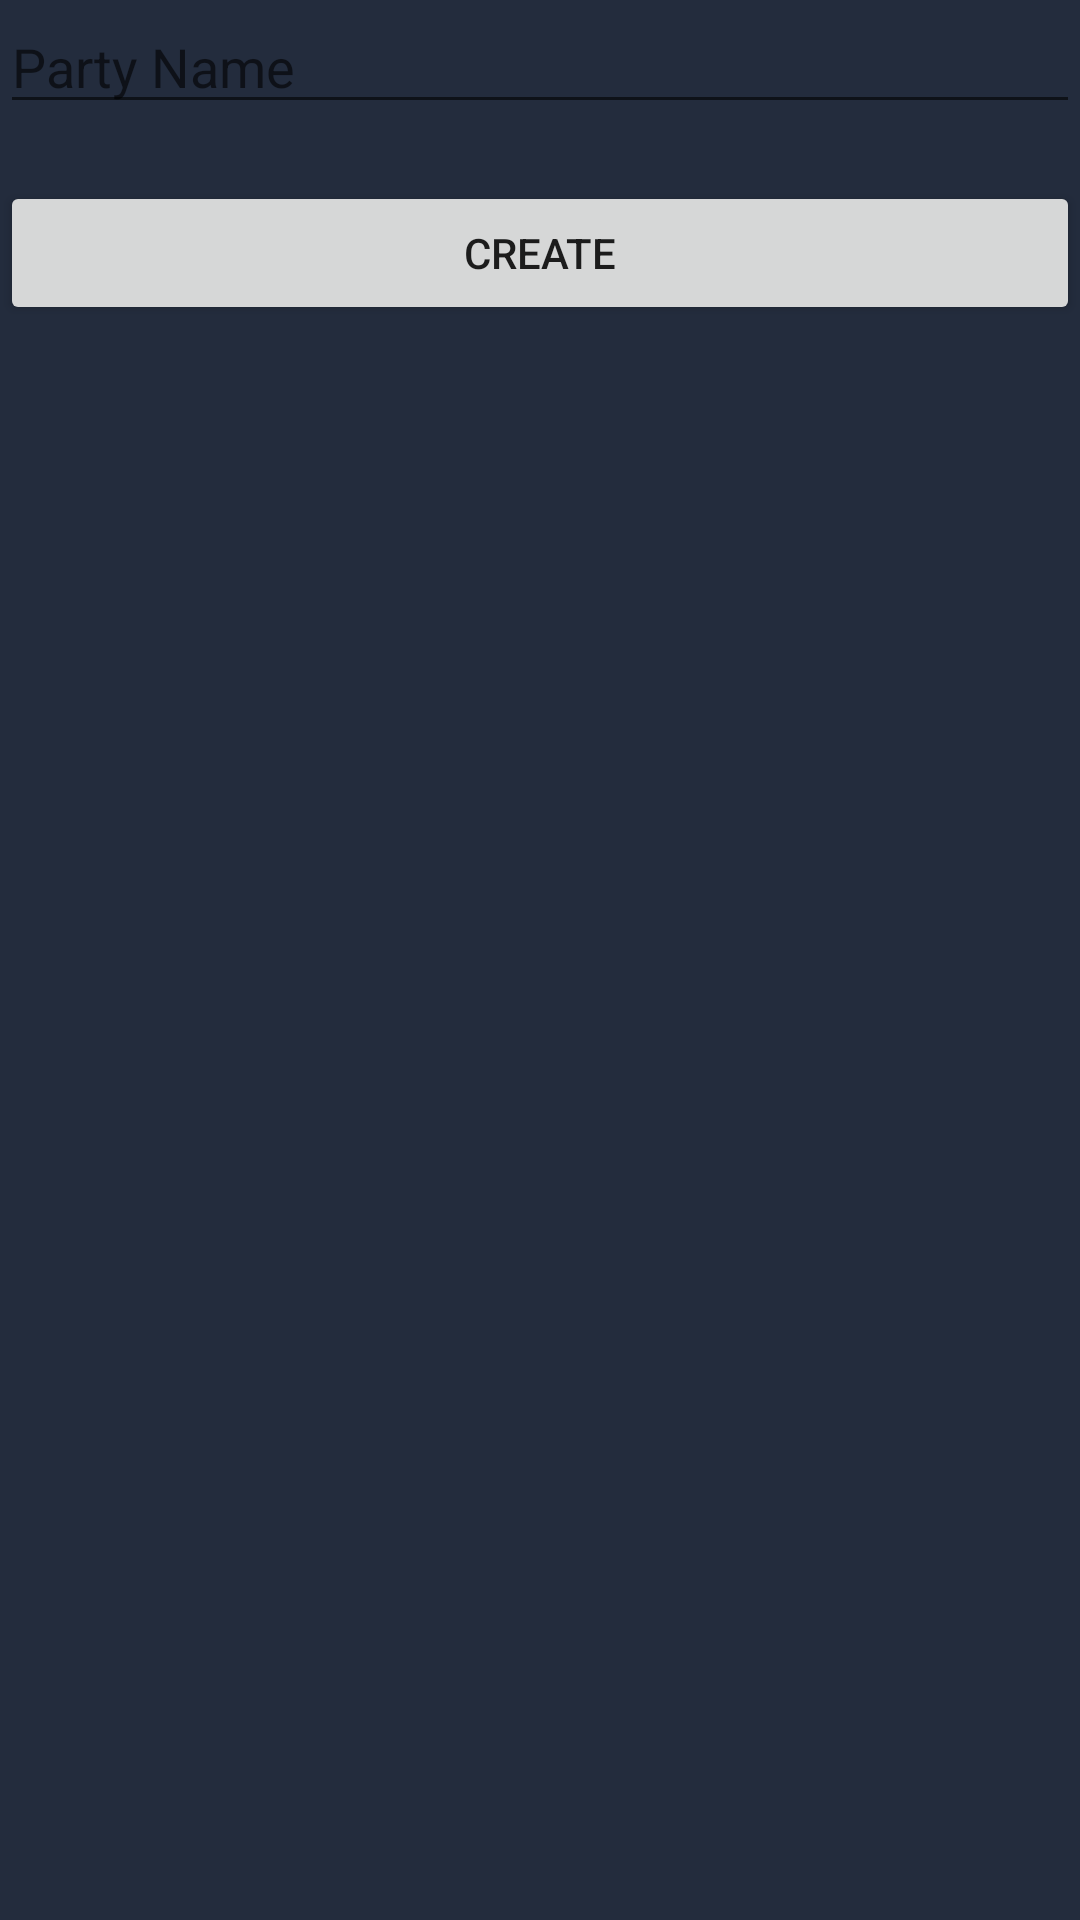

This screen was rendered from an Android layout file. Write that file and the resources it references.
<!-- AndroidManifest.xml: application theme AppTheme -->
<!-- res/layout/activity_create.xml -->
<?xml version="1.0" encoding="utf-8"?>

<LinearLayout xmlns:android="http://schemas.android.com/apk/res/android"
    xmlns:app="http://schemas.android.com/apk/res-auto"
    xmlns:tools="http://schemas.android.com/tools"
    android:layout_width="match_parent"
    android:layout_height="match_parent"
    android:orientation="vertical"
    tools:context="com.krescendos.activities.CreateActivity">

    <EditText
        android:id="@+id/partyNameField"
        android:layout_width="match_parent"
        android:layout_height="wrap_content"
        android:ems="10"
        android:hint="Party Name"
        android:inputType="textPersonName" />

    <TextView
        android:id="@+id/createErrorTextView"
        android:layout_width="match_parent"
        android:layout_height="wrap_content"
        android:text="Could not create party"
        android:textColor="@android:color/holo_red_dark"
        android:visibility="invisible" />

    <Button
        android:id="@+id/partyCreateButton"
        android:layout_width="match_parent"
        android:layout_height="wrap_content"
        android:text="Create" />

</LinearLayout>
<!-- resources referenced by this layout -->
<resources>
  <style name="AppTheme" parent="Theme.AppCompat.Light.NoActionBar">
          <item name="android:background">@color/colorPrimaryDark</item>
          <item name="android:listViewStyle">@style/List</item>
          <item name="android:homeAsUpIndicator">@drawable/back_arrow</item>
          <item name="homeAsUpIndicator">@drawable/back_arrow</item>
      </style>
  <color name="colorPrimaryDark">#232c3d</color>
  <style name="List" parent="@android:style/Widget.ListView">
          <item name="android:background">@color/colorPrimaryDark</item>
          <item name="android:dividerHeight">0dp</item>
          <item name="android:divider">@null</item>
      </style>
  <!-- drawable back_arrow: png bitmap (drawable-hdpi, 633 bytes) -->
</resources>
